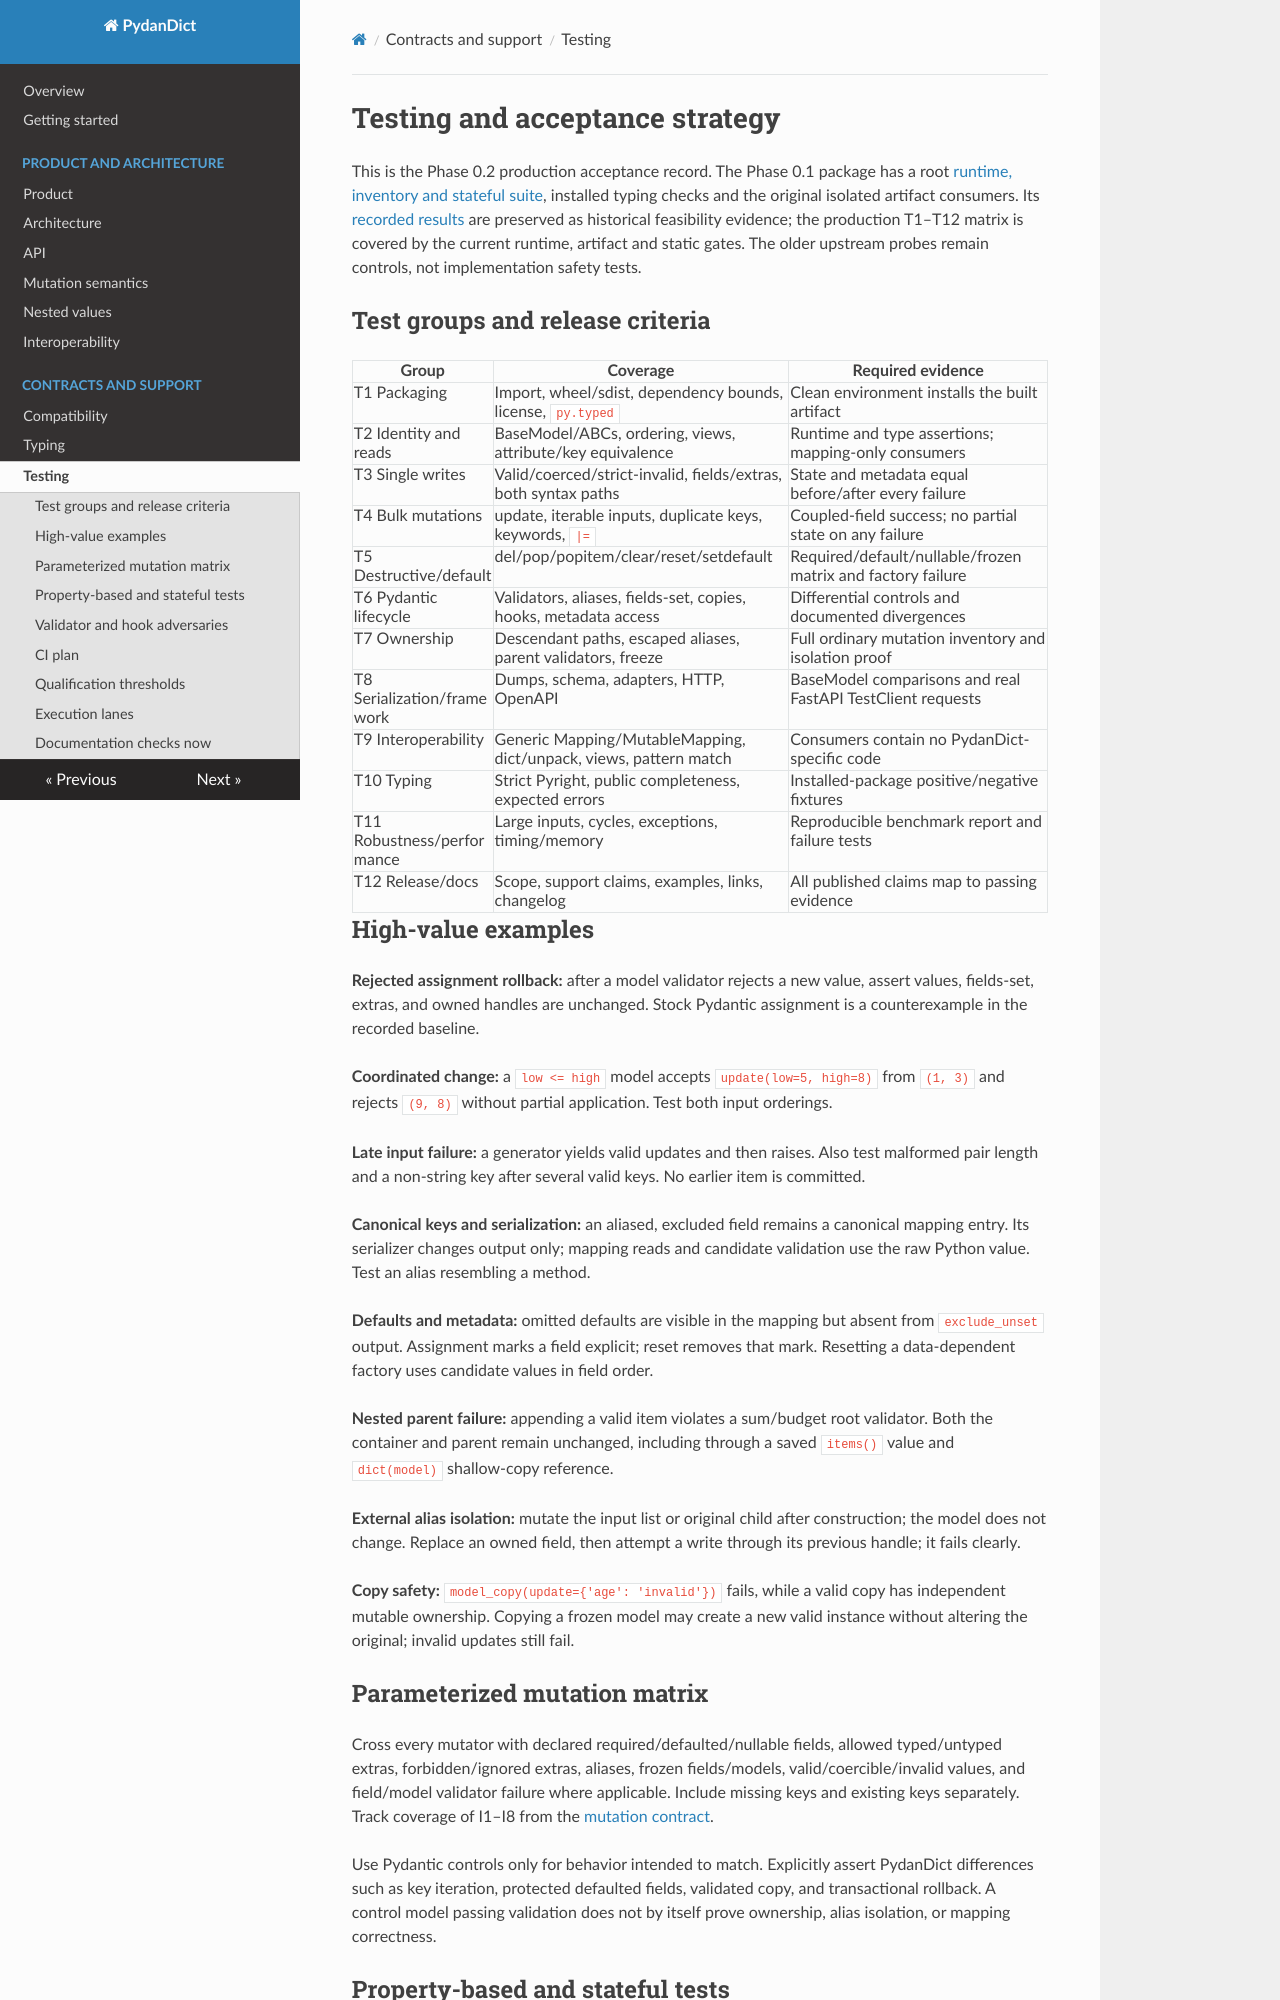

repository: eddiethedean/pydandict · page: testing/index.html · generator: mkdocs

# Testing and acceptance strategy

This is the Phase 0.2 production acceptance record. The Phase 0.1 package has a root
[runtime, inventory and stateful suite](../tests/test_prototype.py), installed typing
checks and the original isolated artifact consumers. Its [recorded results](research/prototype-findings.md)
are preserved as historical feasibility evidence; the production T1–T12 matrix is
covered by the current runtime, artifact and static gates.
The older upstream probes remain controls, not implementation safety tests.

## Test groups and release criteria

| Group | Coverage | Required evidence |
| --- | --- | --- |
| T1 Packaging | Import, wheel/sdist, dependency bounds, license, `py.typed` | Clean environment installs the built artifact |
| T2 Identity and reads | BaseModel/ABCs, ordering, views, attribute/key equivalence | Runtime and type assertions; mapping-only consumers |
| T3 Single writes | Valid/coerced/strict-invalid, fields/extras, both syntax paths | State and metadata equal before/after every failure |
| T4 Bulk mutations | update, iterable inputs, duplicate keys, keywords, `|=` | Coupled-field success; no partial state on any failure |
| T5 Destructive/default | del/pop/popitem/clear/reset/setdefault | Required/default/nullable/frozen matrix and factory failure |
| T6 Pydantic lifecycle | Validators, aliases, fields-set, copies, hooks, metadata access | Differential controls and documented divergences |
| T7 Ownership | Descendant paths, escaped aliases, parent validators, freeze | Full ordinary mutation inventory and isolation proof |
| T8 Serialization/framework | Dumps, schema, adapters, HTTP, OpenAPI | BaseModel comparisons and real FastAPI TestClient requests |
| T9 Interoperability | Generic Mapping/MutableMapping, dict/unpack, views, pattern match | Consumers contain no PydanDict-specific code |
| T10 Typing | Strict Pyright, public completeness, expected errors | Installed-package positive/negative fixtures |
| T11 Robustness/performance | Large inputs, cycles, exceptions, timing/memory | Reproducible benchmark report and failure tests |
| T12 Release/docs | Scope, support claims, examples, links, changelog | All published claims map to passing evidence |

## High-value examples

**Rejected assignment rollback:** after a model validator rejects a new value,
assert values, fields-set, extras, and owned handles are unchanged. Stock Pydantic
assignment is a counterexample in the recorded baseline.

**Coordinated change:** a `low <= high` model accepts `update(low=5, high=8)` from
`(1, 3)` and rejects `(9, 8)` without partial application. Test both input orderings.

**Late input failure:** a generator yields valid updates and then raises. Also
test malformed pair length and a non-string key after several valid keys. No
earlier item is committed.

**Canonical keys and serialization:** an aliased, excluded field remains a
canonical mapping entry. Its serializer changes output only; mapping reads and
candidate validation use the raw Python value. Test an alias resembling a method.

**Defaults and metadata:** omitted defaults are visible in the mapping but absent
from `exclude_unset` output. Assignment marks a field explicit; reset removes that
mark. Resetting a data-dependent factory uses candidate values in field order.

**Nested parent failure:** appending a valid item violates a sum/budget root
validator. Both the container and parent remain unchanged, including through a
saved `items()` value and `dict(model)` shallow-copy reference.

**External alias isolation:** mutate the input list or original child after
construction; the model does not change. Replace an owned field, then attempt a
write through its previous handle; it fails clearly.

**Copy safety:** `model_copy(update={'age': 'invalid'})` fails, while a valid copy
has independent mutable ownership. Copying a frozen model may create a new valid
instance without altering the original; invalid updates still fail.

## Parameterized mutation matrix

Cross every mutator with declared required/defaulted/nullable fields, allowed
typed/untyped extras, forbidden/ignored extras, aliases, frozen fields/models,
valid/coercible/invalid values, and field/model validator failure where applicable.
Include missing keys and existing keys separately. Track coverage of I1–I8 from
the [mutation contract](mutation-semantics.md).

Use Pydantic controls only for behavior intended to match. Explicitly assert
PydanDict differences such as key iteration, protected defaulted fields, validated
copy, and transactional rollback. A control model passing validation does not by
itself prove ownership, alias isolation, or mapping correctness.
